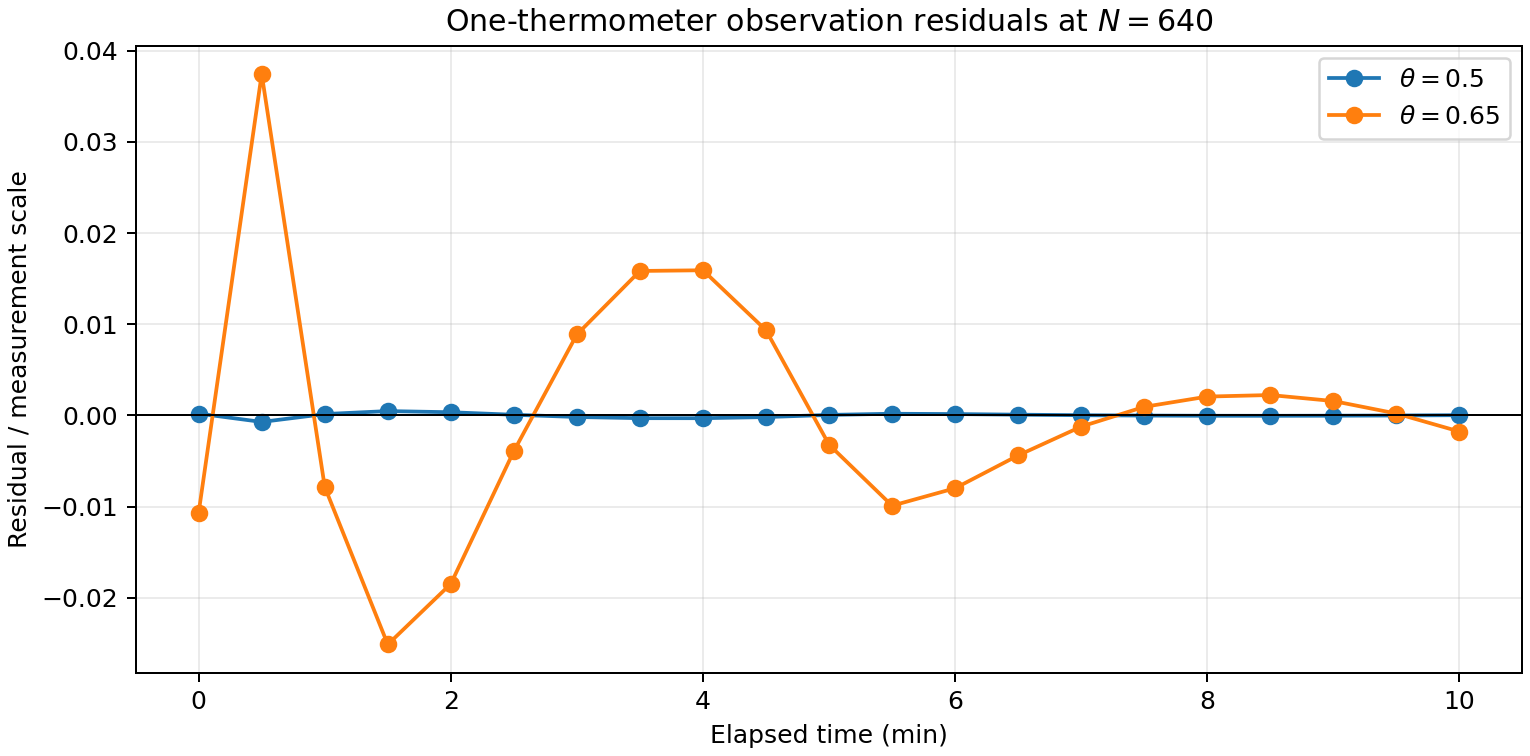

Data behind this chart, as committed beside it:
theta, time, observation, prediction, residual, measurement_scale
0.5, 0, 35, 35, 1.61206e-05, 0.08
0.5, 0.5, 30.54, 30.54, -5.69307e-05, 0.08
0.5, 1, 29.22, 29.22, 1.21225e-05, 0.08
0.5, 1.5, 28.93, 28.93, 3.82641e-05, 0.08
0.5, 2, 28.97, 28.97, 2.80225e-05, 0.08
0.5, 2.5, 29.1, 29.1, 5.86945e-06, 0.08
0.5, 3, 29.24, 29.24, -1.35238e-05, 0.08
0.5, 3.5, 29.38, 29.38, -2.40569e-05, 0.08
0.5, 4, 29.49, 29.49, -2.41667e-05, 0.08
0.5, 4.5, 29.6, 29.6, -1.42458e-05, 0.08
0.5, 5, 29.68, 29.68, 4.6264e-06, 0.08
0.5, 5.5, 29.75, 29.75, 1.47874e-05, 0.08
0.5, 6, 29.81, 29.81, 1.2012e-05, 0.08
0.5, 6.5, 29.85, 29.85, 6.71497e-06, 0.08
0.5, 7, 29.88, 29.88, 2.05556e-06, 0.08
0.5, 7.5, 29.9, 29.9, -1.15802e-06, 0.08
0.5, 8, 29.92, 29.92, -2.8559e-06, 0.08
0.5, 8.5, 29.94, 29.94, -3.18025e-06, 0.08
0.5, 9, 29.95, 29.95, -2.31678e-06, 0.08
0.5, 9.5, 29.96, 29.96, -4.43447e-07, 0.08
0.5, 10, 29.96, 29.96, 2.2829e-06, 0.08
0.65, 0, 35, 35, -0.0008523, 0.08
0.65, 0.5, 30.54, 30.55, 0.002995, 0.08
0.65, 1, 29.22, 29.22, -0.0006271, 0.08
0.65, 1.5, 28.93, 28.93, -0.002009, 0.08
0.65, 2, 28.97, 28.97, -0.001477, 0.08
0.65, 2.5, 29.1, 29.1, -0.0003129, 0.08
0.65, 3, 29.24, 29.24, 0.00071, 0.08
0.65, 3.5, 29.38, 29.38, 0.001267, 0.08
0.65, 4, 29.49, 29.5, 0.001273, 0.08
0.65, 4.5, 29.6, 29.6, 0.0007469, 0.08
0.65, 5, 29.68, 29.68, -0.0002566, 0.08
0.65, 5.5, 29.75, 29.75, -0.0007918, 0.08
0.65, 6, 29.81, 29.81, -0.0006384, 0.08
0.65, 6.5, 29.85, 29.85, -0.0003506, 0.08
0.65, 7, 29.88, 29.88, -9.78664e-05, 0.08
0.65, 7.5, 29.9, 29.9, 7.55555e-05, 0.08
0.65, 8, 29.92, 29.92, 0.0001654, 0.08
0.65, 8.5, 29.94, 29.94, 0.000179, 0.08
0.65, 9, 29.95, 29.95, 0.0001262, 0.08
0.65, 9.5, 29.96, 29.96, 1.66114e-05, 0.08
0.65, 10, 29.96, 29.96, -0.0001414, 0.08
